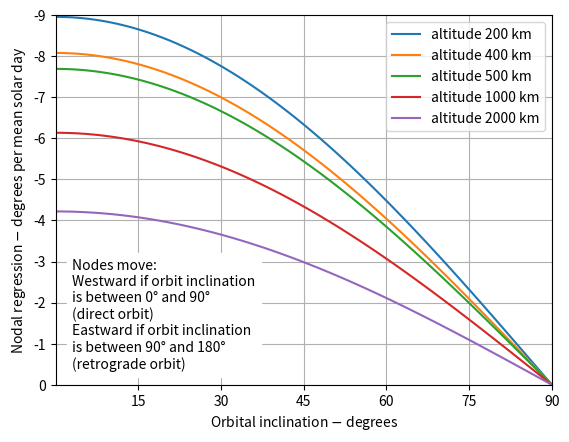

Source code (Python):
#!/usr/bin/env python3
import matplotlib.pyplot as plt
from math import pi,sin,cos

G  = 6.6743e-11
M  = 5.9722e24
J2 = 1.08262668e-3
RE = 6371000
nm = 1851.851

rp = 200000

alts  = [200,400,500,1000,2000]
incs = range(91)

lo  = list(range(91))
los = []

for alt in alts:
    alt = alt*1000
    a  = alt+RE
    T  = (4*pi**2*a**3/(G*M))**0.5
    n  = 86400/T*360
    c  = a-rp-RE
    e  = c/a

    for i in incs:
        Omegadot = -3/2 * n * J2 * (RE/a)**2 * cos(i/180*pi)/((1-e**2)**2)
        lo[i] = Omegadot
        if i==0:
            print(lo[i])
    los.append(list(lo))

fig, ax = plt.subplots()

plt.plot(incs,los[0],label='altitude 200 km')
plt.plot(incs,los[1],label='altitude 400 km')
plt.plot(incs,los[2],label='altitude 500 km')
plt.plot(incs,los[3],label='altitude 1000 km')
plt.plot(incs,los[4],label='altitude 2000 km')

plt.xlim([0,90])
plt.ylim([0,-9])

plt.text(3,-0.4,"Nodes move:\nWestward if orbit inclination\nis between 0° and 90°\n(direct orbit)\nEastward if orbit inclination\nis between 90° and 180°\n(retrograde orbit)",backgroundcolor='1.0')
#plt.title("Apsidal rotation rate as a function of inclination")
plt.ylabel("Nodal regression $-$ degrees per mean solar day")
plt.xlabel("Orbital inclination $-$ degrees")

plt.xticks([15,30,45,60,75,90])

plt.legend()
plt.grid(True)
plt.show()
